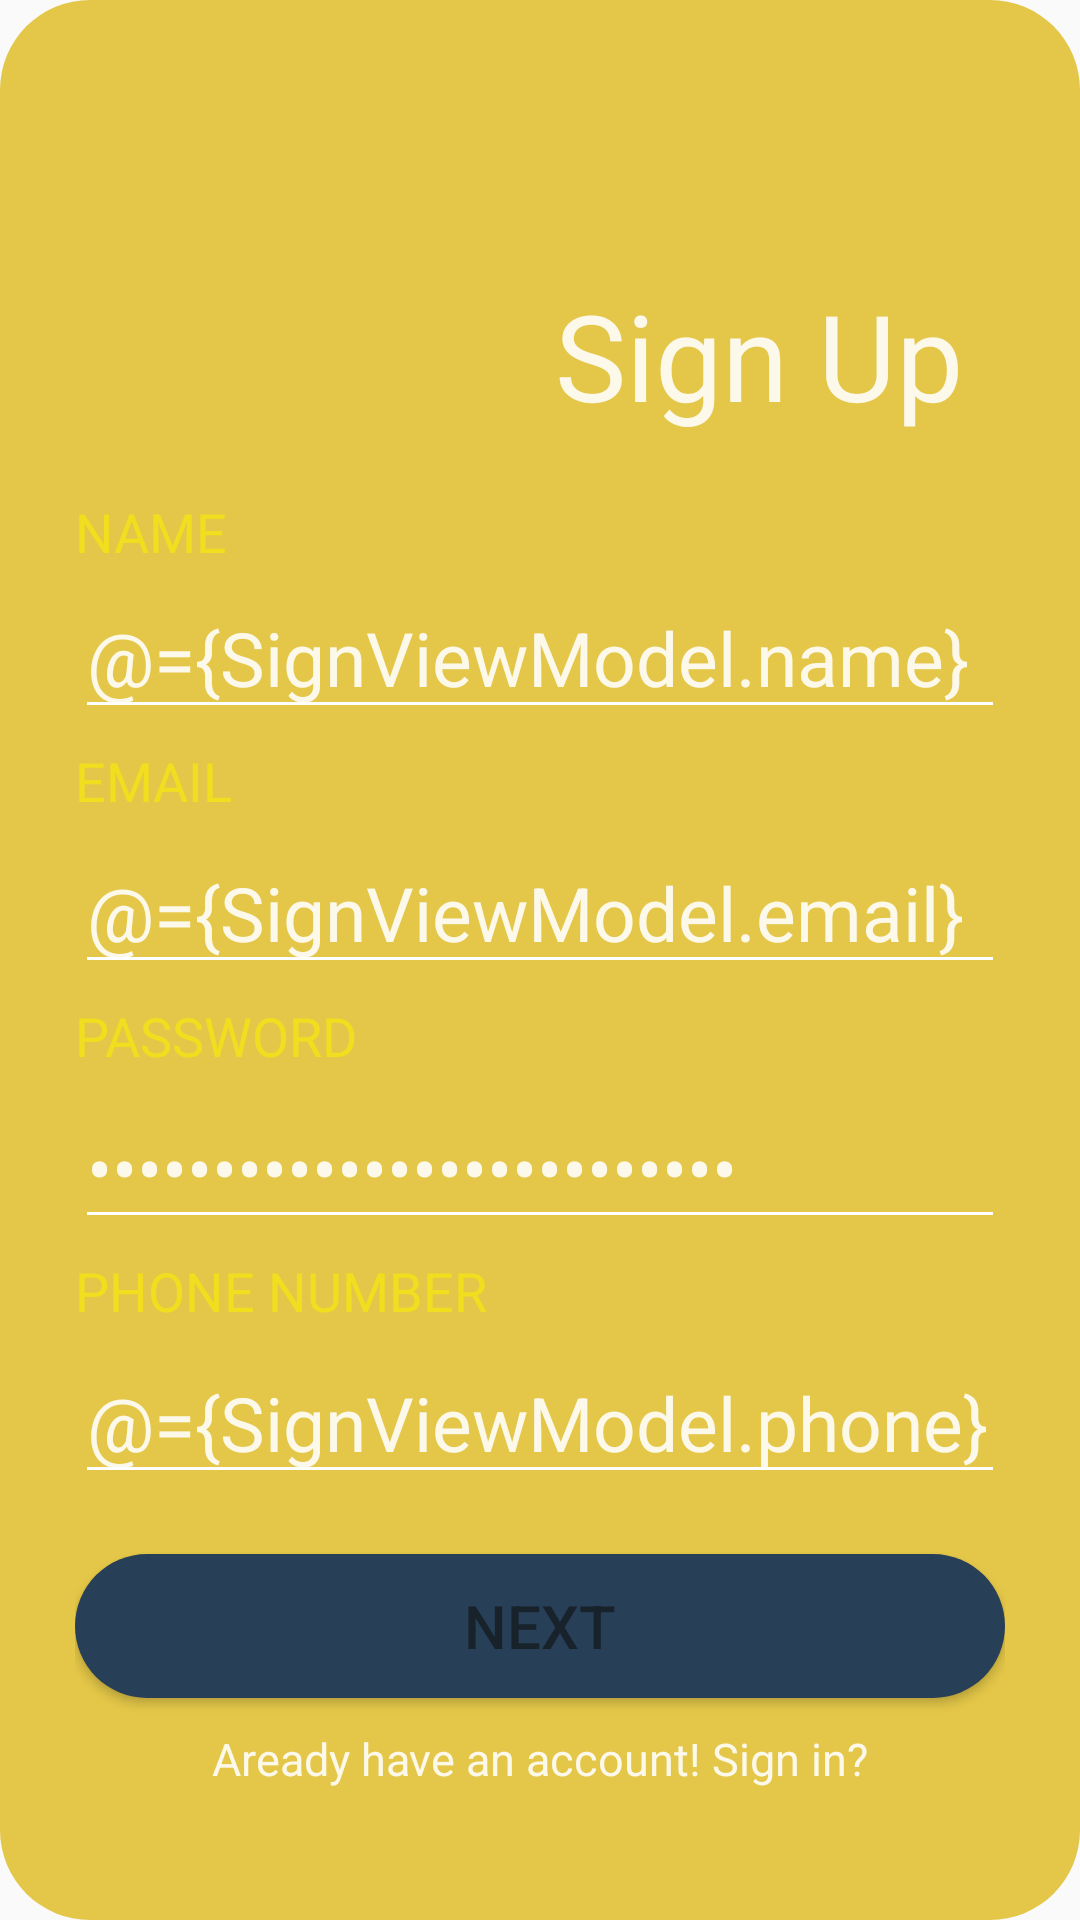

Android layout source for this screen:
<!-- AndroidManifest.xml: application theme Theme.BtAndroid -->
<!-- res/layout/activity_sing__up.xml -->
<?xml version="1.0" encoding="utf-8"?>
<layout xmlns:android="http://schemas.android.com/apk/res/android">
    <data>
        <variable
            name="SignViewModel"
            type="com.example.btandroid.viewModel.UserViewModel" />
    </data>
<LinearLayout

    xmlns:app="http://schemas.android.com/apk/res-auto"
    xmlns:tools="http://schemas.android.com/tools"
    android:layout_width="match_parent"
    android:layout_height="match_parent"
    tools:context=".view.Sing_Up"
    android:orientation="vertical"
    android:background="@drawable/background"
    android:padding="25dp">
    <LinearLayout
        android:orientation="horizontal"
        android:layout_width="match_parent"
        android:layout_height="wrap_content">
        <ImageView
            android:layout_width="120dp"
            android:layout_height="120dp"
            android:layout_marginStart="40dp"
            android:src="@drawable/no_smoking" />
        <TextView
            android:layout_width="wrap_content"
            android:layout_height="wrap_content"
            android:layout_gravity="bottom"
            android:text="Sign Up"
            android:textColor="#E2FFFFFF"
            android:textSize="40dp"
            />

    </LinearLayout>

    <TextView
        android:layout_width="wrap_content"
        android:layout_height="wrap_content"
        android:layout_marginTop="20dp"
        android:textSize="18dp"
        android:textColor="#F3DD1F"
        android:text="NAME"
        />

    <EditText
        android:id="@+id/edname"
        android:textSize="25dp"
        android:hint="username"
        android:text="@={SignViewModel.name}"
        android:inputType="text"
        android:textColor="#E2FFFFFF"
        android:textColorHint="#E2FFFFFF"
        android:layout_width="match_parent"
        android:layout_height="wrap_content"
        android:layout_marginTop="3dp"
        android:backgroundTint="@color/white"
         />
    <TextView
        android:layout_width="wrap_content"
        android:layout_height="wrap_content"
        android:layout_marginTop="5dp"
        android:textSize="18dp"
        android:textColor="#F3DD1F"
        android:text="EMAIL"
       />

    <EditText
        android:id="@+id/edemail"
        android:inputType="text"
        android:textSize="25dp"
        android:hint="email"
        android:text="@={SignViewModel.email}"
        android:textColorHint="#E2FFFFFF"
        android:layout_width="match_parent"
        android:layout_height="wrap_content"
        android:layout_marginTop="5dp"
        android:textColor="#E2FFFFFF"
        android:backgroundTint="@color/white"
        />
    <TextView
        android:layout_width="wrap_content"
        android:layout_height="wrap_content"
        android:layout_marginTop="5dp"
        android:textSize="18dp"
        android:textColor="#F3DD1F"
        android:text="PASSWORD"
        />

    <EditText
        android:id="@+id/edpassword"
        android:inputType="textPassword"
        android:textSize="25dp"
        android:hint="password"
        android:text="@={SignViewModel.password}"
        android:textColorHint="#E2FFFFFF"
        android:layout_width="match_parent"
        android:layout_height="wrap_content"
        android:layout_marginTop="5dp"
        android:textColor="#E2FFFFFF"
        android:backgroundTint="@color/white"/>
    <TextView
        android:layout_width="wrap_content"
        android:layout_height="wrap_content"
        android:layout_marginTop="5dp"
        android:textSize="18dp"
        android:textColor="#F3DD1F"
        android:text="PHONE NUMBER"
        />

    <EditText
        android:id="@+id/edphone"
        android:inputType="phone"
        android:textSize="25dp"
        android:hint="phone number"
        android:text="@={SignViewModel.phone}"
        android:textColorHint="#E2FFFFFF"
        android:layout_width="match_parent"
        android:layout_height="wrap_content"
        android:layout_marginTop="5dp"
        android:textColor="#E2FFFFFF"
        android:backgroundTint="@color/white"/>
    <Button
        android:textColor="#D3161C22"
        android:id="@+id/button"
        android:layout_width="match_parent"
        android:layout_height="wrap_content"
        android:layout_marginTop="20dp"
        android:onClick="@{(v)-> SignViewModel.onClick(v)}"
        android:background="@drawable/bogoc"
        android:text="NEXT"
        android:textSize="20dp"
        />

    <TextView
        android:id="@+id/textview"
        android:layout_gravity="center"
        android:textSize="15dp"
        android:textColor="#E2FFFFFF"
        android:layout_width="wrap_content"
        android:layout_height="wrap_content"
        android:layout_marginTop="10dp"
        android:text="Aready have an account! Sign in?"
         />


</LinearLayout>
</layout>
<!-- resources referenced by this layout -->
<resources>
  <!-- drawable background (drawable) -->
  <?xml version="1.0" encoding="utf-8"?>
  <shape xmlns:android="http://schemas.android.com/apk/res/android"
      android:shape="rectangle">
      <solid android:color="#E4C748" />
      <corners android:radius="30dp"/>
  </shape>
  <!-- drawable bogoc (drawable) -->
  <?xml version="1.0" encoding="utf-8"?>
  <shape xmlns:android="http://schemas.android.com/apk/res/android">
      <solid android:color="#273F57"/>
      <corners android:radius="25dp"/>
  </shape>
  <style name="Theme.BtAndroid" parent="Theme.AppCompat.Light.NoActionBar">
          
          <item name="colorPrimary">@color/purple_500</item>
          <item name="colorPrimaryVariant">@color/purple_700</item>
          <item name="colorOnPrimary">@color/white</item>
          
          <item name="colorSecondary">@color/teal_200</item>
          <item name="colorSecondaryVariant">@color/teal_700</item>
          <item name="colorOnSecondary">@color/black</item>
          
          <item name="android:statusBarColor" tools:targetApi="l">?attr/colorPrimaryVariant</item>
          
      </style>
  <!-- not gathered from this repository: default colours our renderer supplied (Android Studio template values) -->
  <color name="purple_500">#FF6200EE</color>
  <color name="purple_700">#FF3700B3</color>
  <color name="teal_200">#FF03DAC5</color>
  <color name="teal_700">#FF018786</color>
  <color name="black">#FF000000</color>
  <color name="white">#FFFFFFFF</color>
</resources>
